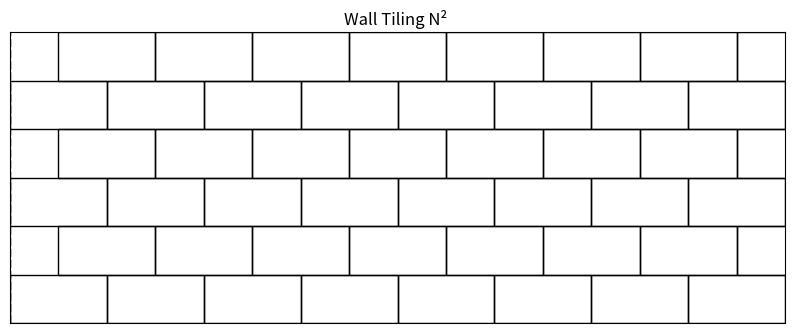

This figure's Python source:
import matplotlib.pyplot as plt

def draw_wall_tiling(rows, cols):
    """
    Draw a wall tiling where the leftmost edge has a dashed line without extra space.
    Args:
    - rows (int): Number of rows in the wall tiling.
    - cols (int): Number of columns in the wall tiling.
    """
    fig, ax = plt.subplots(figsize=(10, 5))
    
    # Loop through each row to draw bricks
    for i in range(rows):
        for j in range(cols):
            # Adjust x_start to ensure bricks alternate properly
            x_start = j * 2 if i % 2 == 0 else j * 2 + 1
            rect = plt.Rectangle((x_start, i), 2, 1, edgecolor='black', facecolor='none')
            ax.add_patch(rect)
            
            # Add dashed line on the very left of the grid
            if j == 0:  # For the first column, add a dashed line
                ax.plot(
                    [0, 0],  # x-coordinates for the dashed line
                    [0, rows],  # y-coordinates spanning the entire grid
                    linestyle='--', color='black'
                )

    # Set limits and aspect ratio
    ax.set_xlim(0, cols * 2)  # Remove extra space on the left
    ax.set_ylim(0, rows)
    ax.set_aspect('equal', adjustable='box')
    ax.set_xticks([])
    ax.set_yticks([])
    ax.set_title("Wall Tiling N² ")
    plt.show()

# Draw the wall tiling without left gap
draw_wall_tiling(rows=6, cols=8)
